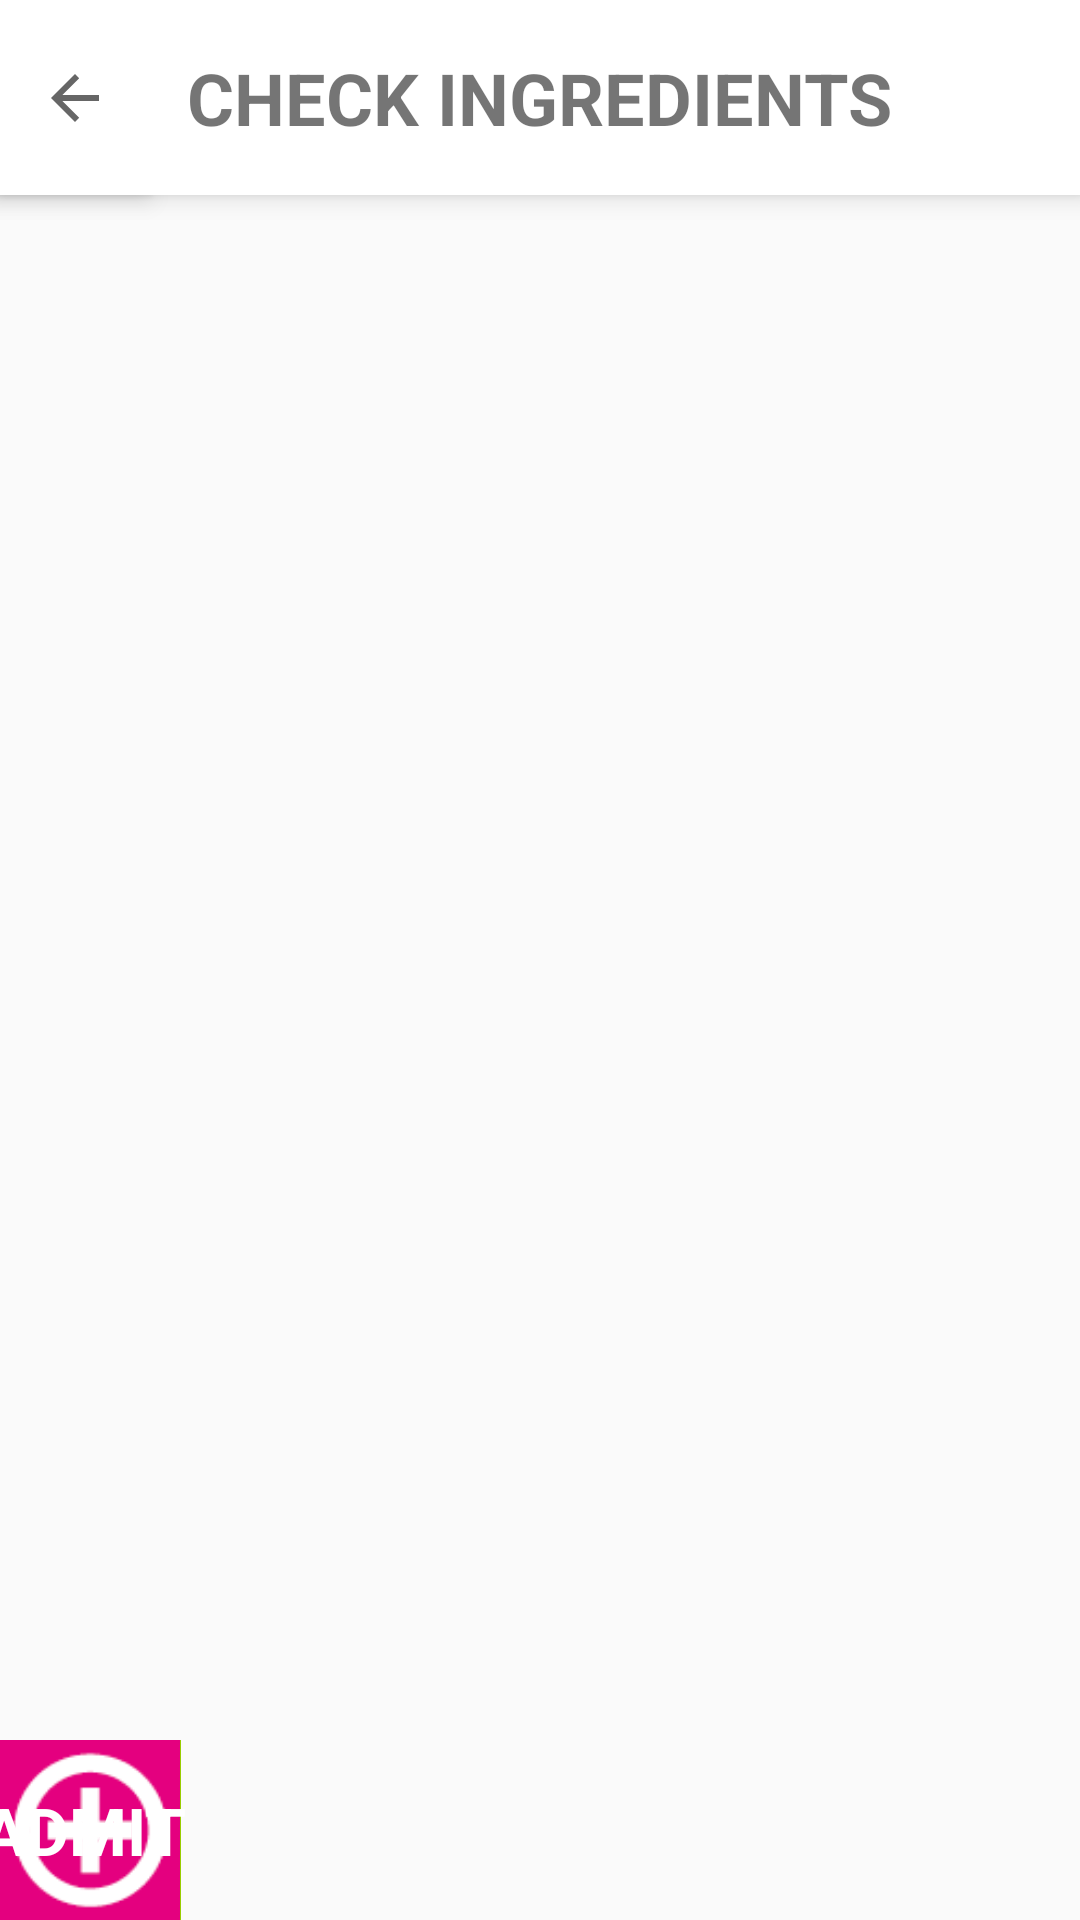

Write the Android layout XML for this screen, with the resource values it uses.
<!-- AndroidManifest.xml: application theme AppTheme -->
<!-- res/layout/activity_error_feedback2.xml -->
<?xml version="1.0" encoding="utf-8"?>

<android.support.constraint.ConstraintLayout xmlns:android="http://schemas.android.com/apk/res/android"
    xmlns:app="http://schemas.android.com/apk/res-auto"
    xmlns:tools="http://schemas.android.com/tools"
    android:layout_width="match_parent"
    android:layout_height="match_parent"
    tools:context="com.example.wjjin.refriesh.ErrorFeedback2">

    <ImageView
        android:id="@+id/imageView"
        android:layout_width="0dp"
        android:layout_height="65dp"
        android:background="#FFFFFF"
        android:elevation="5dp"
        app:layout_constraintBottom_toBottomOf="parent"
        app:layout_constraintHorizontal_bias="0.0"
        app:layout_constraintLeft_toLeftOf="parent"
        app:layout_constraintRight_toRightOf="parent"
        app:layout_constraintTop_toTopOf="parent"
        app:layout_constraintVertical_bias="0.0"
        app:srcCompat="@android:color/background_light" />

    <ImageButton
        android:id="@+id/imageButton"
        android:layout_width="50dp"
        android:layout_height="0dp"
        android:layout_marginLeft="0dp"
        android:background="#FFFFFF"
        android:elevation="5dp"
        android:onClick="onClick01"
        app:layout_constraintBottom_toBottomOf="@+id/imageView"
        app:layout_constraintLeft_toLeftOf="@+id/imageView"
        app:layout_constraintTop_toTopOf="parent"
        app:layout_constraintVertical_bias="1.0"
        app:srcCompat="?attr/actionModeCloseDrawable" />

    <TextView
        android:id="@+id/textView40"
        android:layout_width="wrap_content"
        android:layout_height="wrap_content"
        android:layout_marginBottom="0dp"
        android:layout_marginLeft="0dp"
        android:layout_marginRight="0dp"
        android:layout_marginTop="0dp"
        android:elevation="5dp"
        android:text="CHECK INGREDIENTS"
        android:textSize="24sp"
        android:textStyle="bold"
        app:layout_constraintBottom_toBottomOf="@+id/imageView"
        app:layout_constraintLeft_toLeftOf="@+id/imageView"
        app:layout_constraintRight_toRightOf="@+id/imageView"
        app:layout_constraintTop_toTopOf="@+id/imageView"
        app:layout_constraintVertical_bias="0.5" />

    <ListView
        android:id="@+id/listview1"
        android:layout_width="336dp"
        android:layout_height="389dp"
        android:layout_marginLeft="28dp"
        android:layout_marginTop="24dp"
        app:layout_constraintStart_toStartOf="parent"
        app:layout_constraintTop_toBottomOf="@+id/imageView" />

    <TextView
        android:id="@+id/textView6"
        android:layout_width="wrap_content"
        android:layout_height="wrap_content"
        android:layout_marginBottom="8dp"
        android:layout_marginLeft="8dp"
        android:layout_marginRight="8dp"
        android:layout_marginTop="8dp"
        android:elevation="1dp"
        android:text="ADMIT"
        android:textColor="#FFFFFF"
        android:textSize="22sp"
        android:textStyle="bold"
        app:layout_constraintBottom_toBottomOf="@+id/button13"
        app:layout_constraintHorizontal_bias="0.6"
        app:layout_constraintLeft_toLeftOf="parent"
        app:layout_constraintRight_toRightOf="@+id/button13"
        app:layout_constraintTop_toTopOf="@+id/button13" />

    <ImageButton
        android:id="@+id/button13"
        android:layout_width="0dp"
        android:layout_height="60dp"
        android:background="#FFFFFF"
        android:elevation="0dp"
        app:layout_constraintBottom_toBottomOf="parent"
        app:layout_constraintHorizontal_bias="1.0"
        app:layout_constraintLeft_toLeftOf="parent"
        app:layout_constraintRight_toRightOf="parent"
        app:layout_constraintStart_toEndOf="@+id/button"
        app:layout_constraintTop_toBottomOf="@+id/imageView"
        app:layout_constraintVertical_bias="1.0"
        app:srcCompat="@android:color/holo_green_light" />

    <ImageButton
        android:id="@+id/button"
        android:layout_width="60dp"
        android:layout_height="60dp"
        android:background="#00ff0000"
        android:scaleType="fitCenter"
        app:layout_constraintBottom_toBottomOf="parent"
        app:layout_constraintStart_toStartOf="parent"
        app:srcCompat="@drawable/add2" />






</android.support.constraint.ConstraintLayout>
<!-- resources referenced by this layout -->
<resources>
  <!-- drawable add2: png bitmap (drawable, 1930 bytes) -->
  <style name="AppTheme" parent="Theme.AppCompat.Light.DarkActionBar">
          
          <item name="colorPrimary">@color/colorPrimary</item>
          <item name="colorPrimaryDark">@color/colorPrimaryDark</item>
          <item name="colorAccent">@color/colorAccent</item>
          
          <item name="windowActionBar">false</item>
          <item name="windowNoTitle">true</item>
      </style>
  <color name="colorPrimary">#3F51B5</color>
  <color name="colorPrimaryDark">#303F9F</color>
  <color name="colorAccent">#ef0055</color>
</resources>
